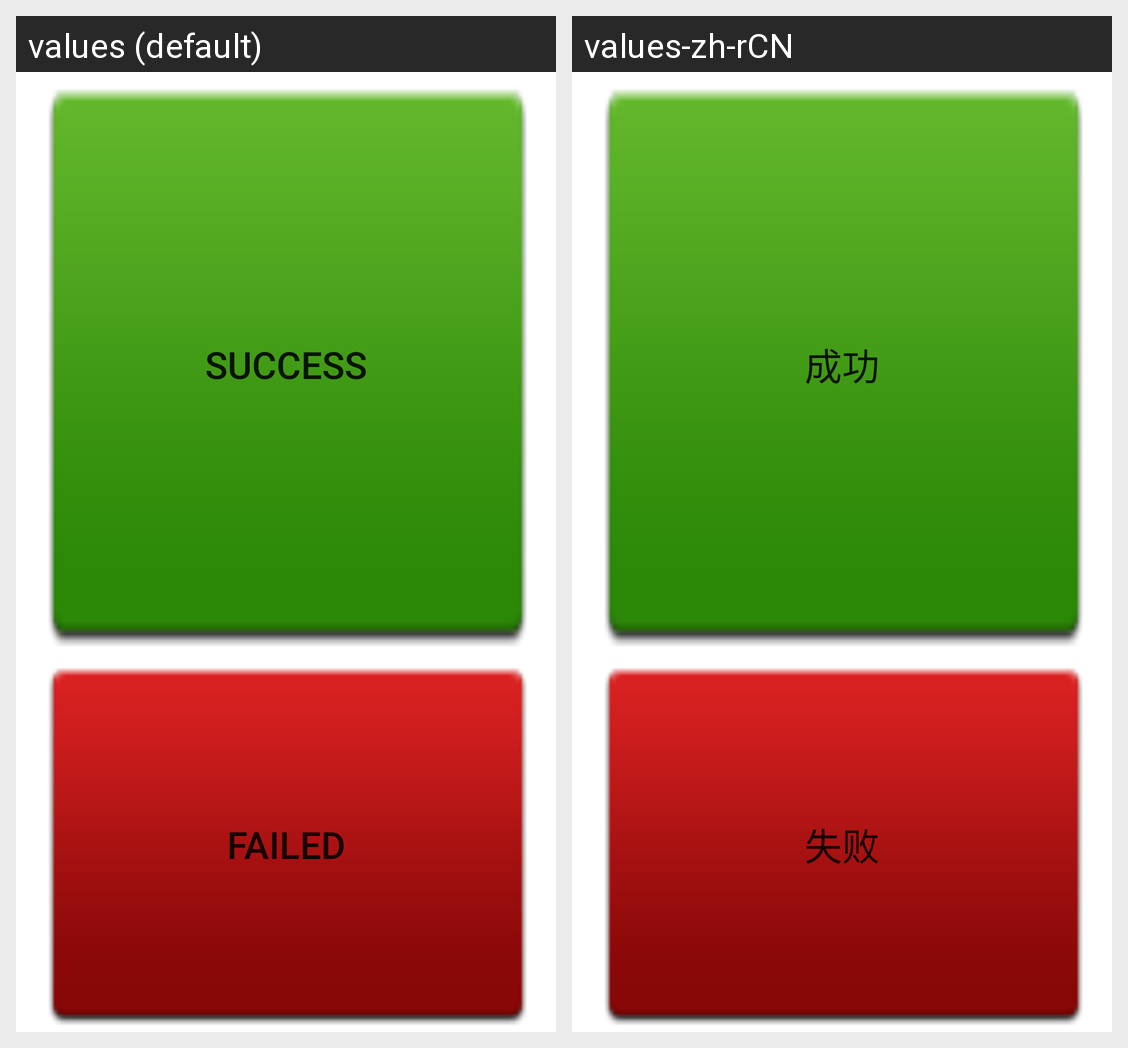

The same Android screen rendered under two of its app's locales, left to right. List the strings drawn on it with the default value and each locale's translation.
Android screen res/layout/test_result.xml rendered under 2 locales, left to right: values (default), values-zh-rCN. Device: Nexus 5 (rendered at 1080×1920; each locale shown at half size, 540×960, under a caption strip naming it); theme Theme.MaterialComponents.DayNight.NoActionBar.
Strings drawn on this screen, with the default value and each locale's value (text and hints the layout hard-codes, and strings that could not be matched under every locale, appear in the picture but are not listed):

Button_Status_Success
  values: Success
  values-zh-rCN: 成功

Button_Status_Fail
  values: Failed
  values-zh-rCN: 失败
